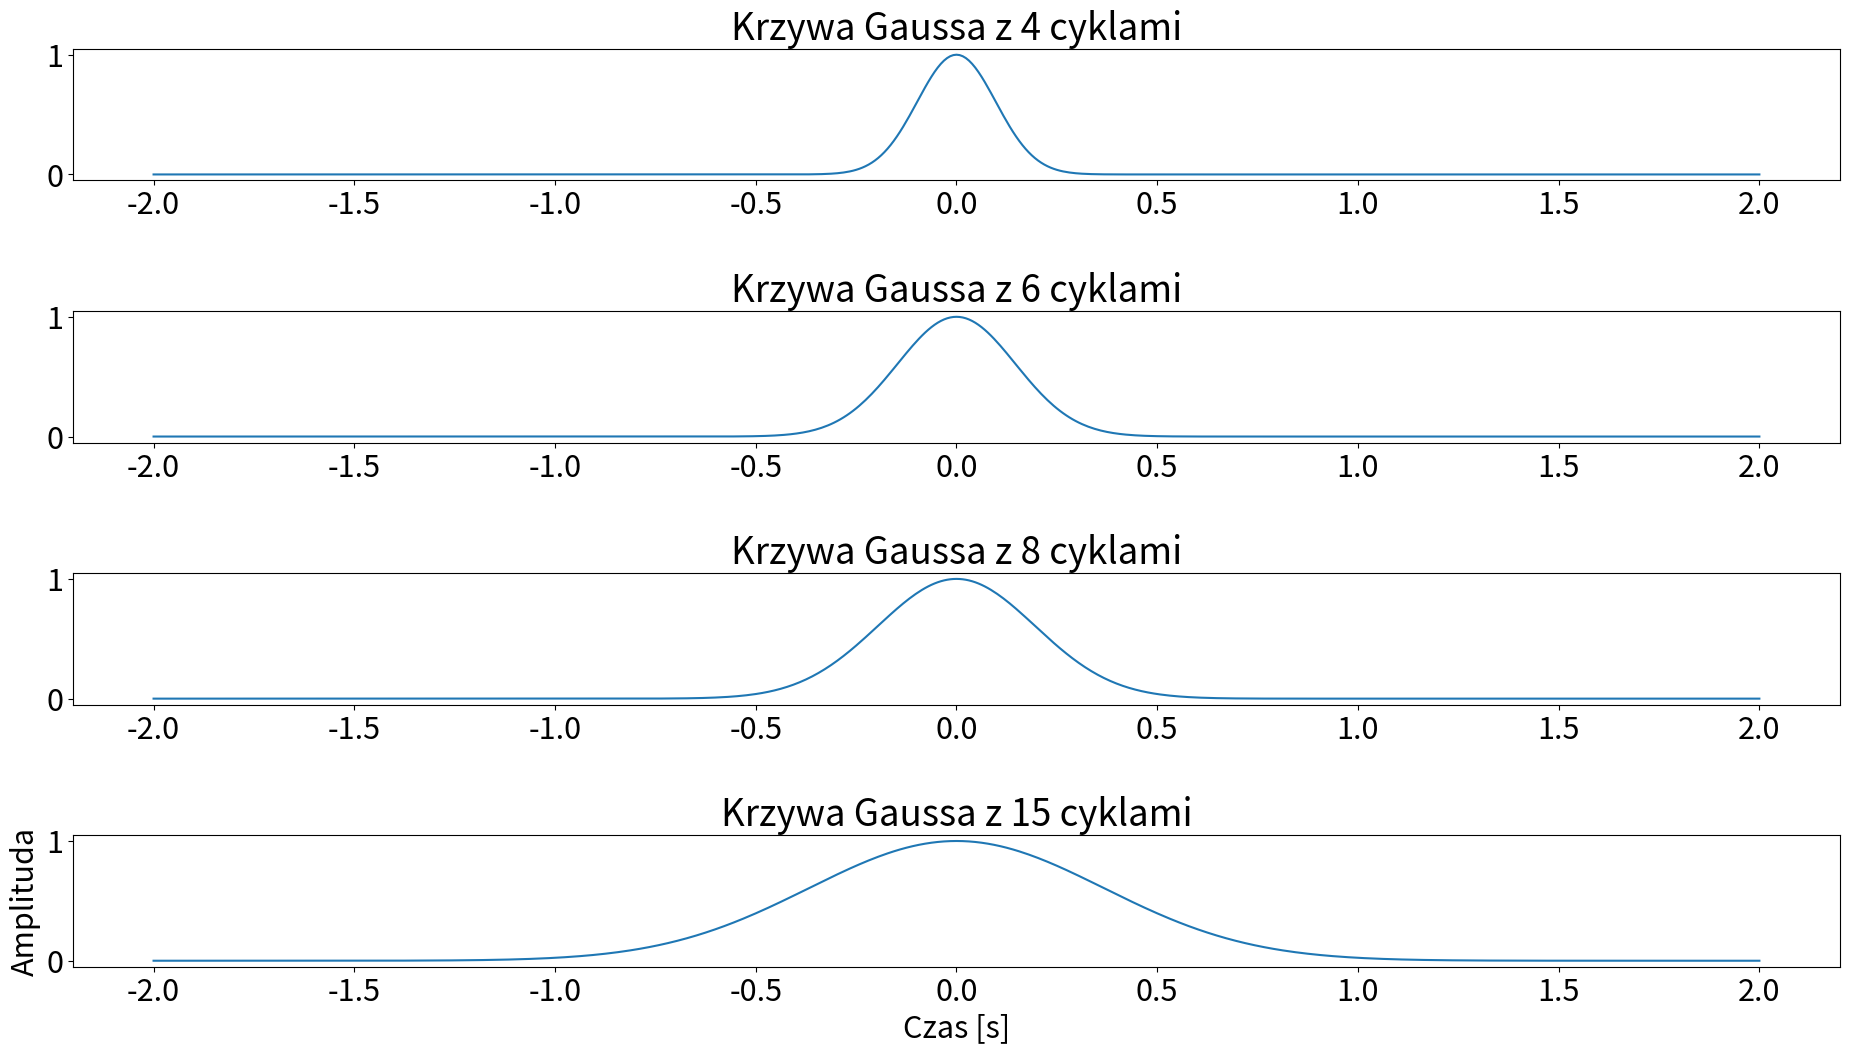

Here is the Python script that generated this plot: (Note: this script raises an exception after producing the figure.)
import numpy as np
import matplotlib.pyplot as plt
import os


def find_nearest_indice(array, value):
    array = np.asarray(array)
    idx = (np.abs(array - value)).argmin()
    return idx

def get_custom_figure():
    fig = plt.figure()
    fig.subplots_adjust(hspace=0.99, wspace=0.2, left=0.07, right=0.99, top=0.95, bottom=0.1)
    fig.set_size_inches(19.20, 10.80)
    fig.set_dpi(100)
    plt.rcParams.update({'font.size': 22})
    return fig


wtCyclesDir = './Images/WT_Cycles'
if not os.path.exists(wtCyclesDir):
    os.makedirs(wtCyclesDir)
# Define list of number of cycles. Less cycles - better precision in time, more cycles - better precision in frequency.
cycles = [4, 6, 8, 15]
centerFrequency = 6.5  # Center frequency of wavelet
sample_rate = 128.0

# Time for wavelet, should contain odd number of samples
time = np.arange(-2, 2, 1 / sample_rate)
if time[-1] != 2:
    time = np.append(time, 2)

# Create new figure
get_custom_figure()

for i in range(0, len(cycles)):
    plt.subplot(len(cycles), 1, i + 1)
    # Calculate standard deviation for gaussian function
    s = cycles[i] / (2 * np.pi * centerFrequency)

    # Create gaussian function
    gaussian = np.exp((-time ** 2) / (2 * s ** 2))

    # Plot gaussian function
    plt.plot(time, gaussian)
    plt.title(f"Krzywa Gaussa z {cycles[i]} cyklami")

# Name axis
plt.xlabel('Czas [s]')
plt.ylabel('Amplituda')

# Save figure to file
plt.savefig(f"{wtCyclesDir}/WTC_Gaussian.png", format='png', bbox_inches='tight')

# Create new figure
get_custom_figure()
for i in range(0, len(cycles)):
    plt.subplot(len(cycles), 1, i + 1)

    # Calculate standard deviation for gaussian function
    s = cycles[i] / (2 * np.pi * centerFrequency)

    # Create gaussian function
    gaussian = np.exp((-time ** 2) / (2 * s ** 2))

    # Create sinus function
    sinus = np.exp(1j * 2 * np.pi * centerFrequency * time)

    # Create complex Morlet wavelet by multiplying sinus and gaussian point by point
    morlet = sinus * gaussian

    # Take FFT of morlet wavelet and pad zeroes
    morlet_FFT = np.fft.fft(morlet)

    # Normalize FFT so that the biggest value is 1
    morlet_FFT = morlet_FFT / max(morlet_FFT)

    # Prepare frequencies for plot up to half of sample rate (Nyquist frequency)
    frequencies = np.linspace(0, sample_rate / 2, np.floor(len(time) / 2) + 1)

    # Plot power spectrum
    plt.plot(frequencies, np.abs(morlet_FFT[0: len(frequencies)]))
    plt.title(f"Widmo mocy falki Morleta z {cycles[i]} cyklami")
    plt.xlim((0, 20))
plt.xlabel('Częstotliwość [Hz]')
plt.ylabel('Gęstość mocy')
# Save figure to file
plt.savefig(f"{wtCyclesDir}/WTC_PS.png", format='png', bbox_inches='tight')
plt.show()
